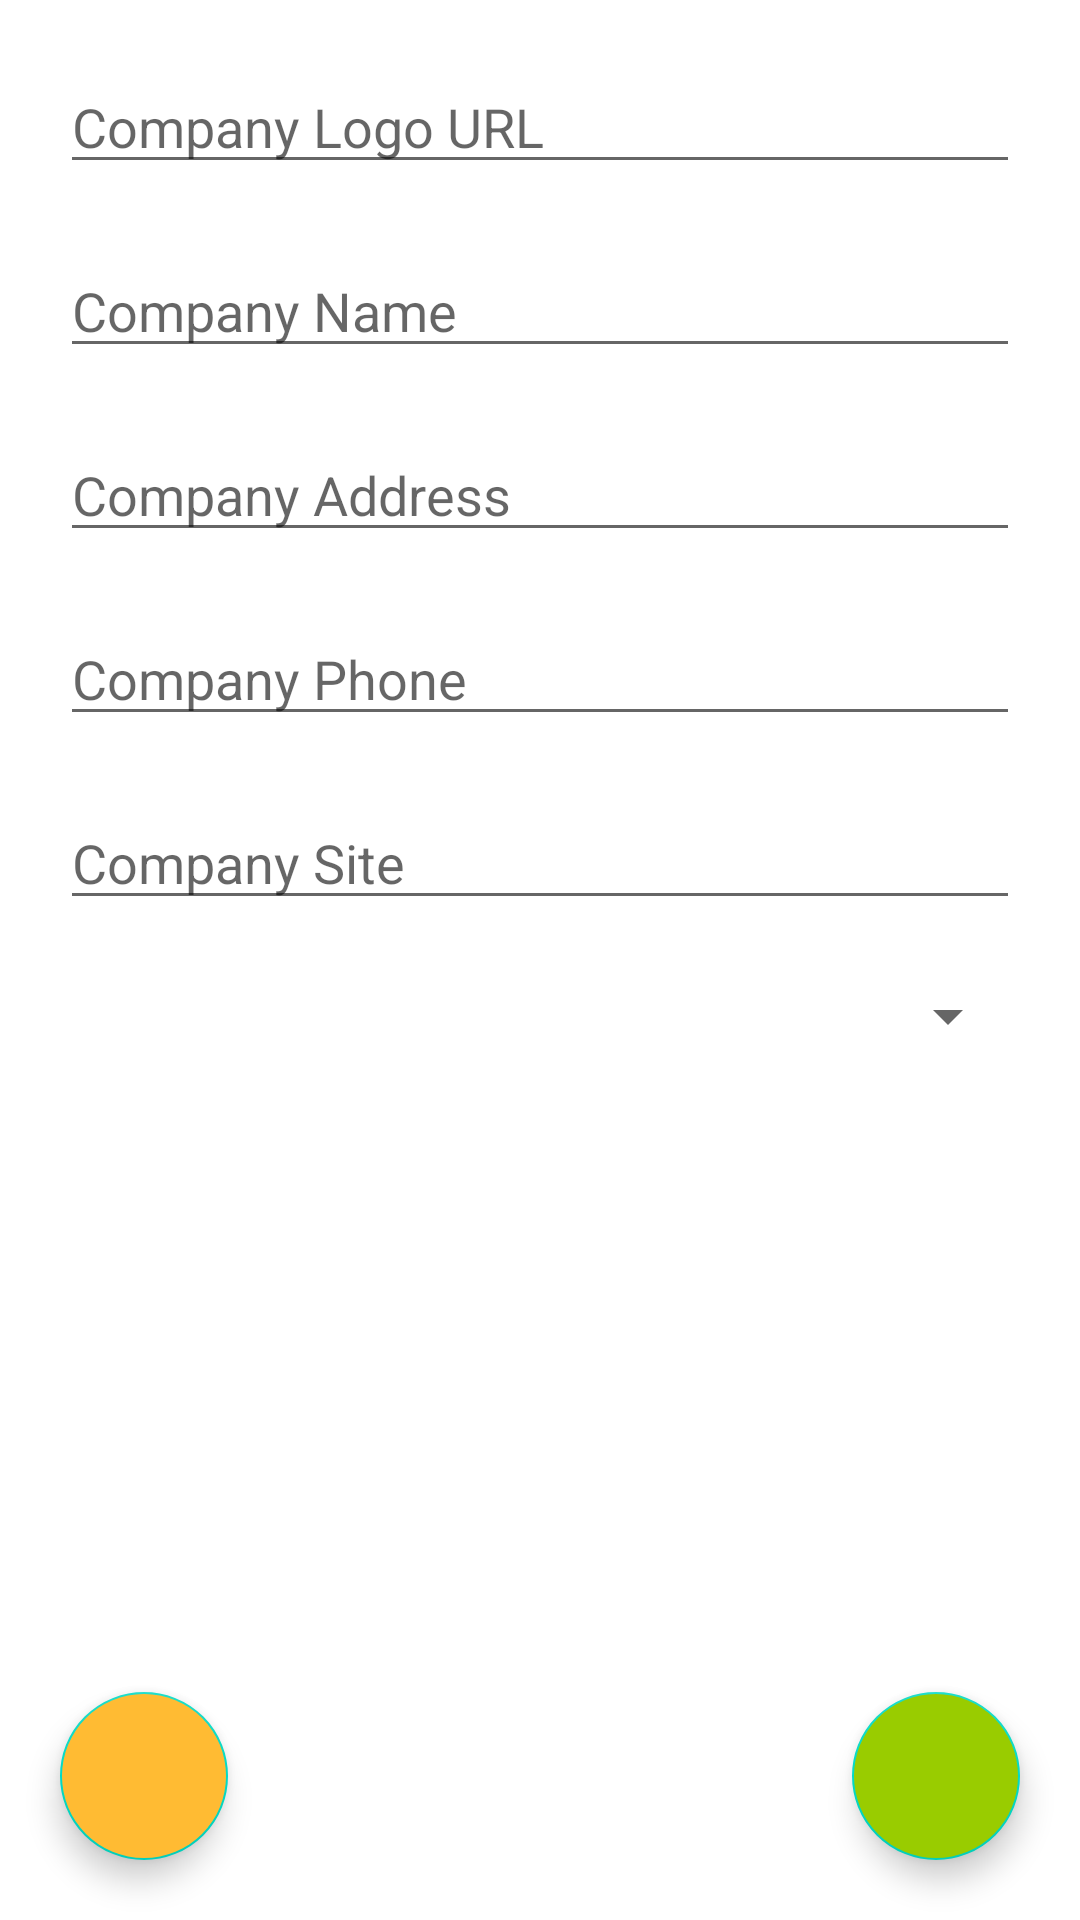

Here is an Android app screen rendered from its layout file. Give the layout XML and the strings, colors and styles it references.
<!-- AndroidManifest.xml: application theme Theme.VMT -->
<!-- res/layout/add_company.xml -->
<?xml version="1.0" encoding="utf-8"?>

<androidx.constraintlayout.widget.ConstraintLayout xmlns:android="http://schemas.android.com/apk/res/android"
    xmlns:tools="http://schemas.android.com/tools"
    android:layout_width="match_parent"
    android:layout_height="match_parent"
    xmlns:app="http://schemas.android.com/apk/res-auto"
    android:id="@+id/addCompanyPopup">



    <EditText
        android:id="@+id/companyLogoPath"
        android:layout_width="match_parent"
        android:layout_height="wrap_content"
        android:ems="10"
        android:inputType="text"
        android:hint="Company Logo URL"
        app:layout_constraintTop_toTopOf="parent"
        app:layout_constraintLeft_toLeftOf="parent"
        app:layout_constraintRight_toRightOf="parent"
        android:layout_marginRight="20dp"
        android:layout_marginTop="20dp"
        android:layout_marginBottom="20dp"
        android:layout_marginStart="20dp" />

    <EditText
        android:id="@+id/companyNameTextInput"
        android:layout_width="match_parent"
        android:layout_height="wrap_content"
        android:ems="10"
        android:inputType="text"
        android:hint="Company Name"
        app:layout_constraintLeft_toLeftOf="parent"
        app:layout_constraintRight_toRightOf="parent"
        app:layout_constraintTop_toBottomOf="@id/companyLogoPath"
        android:layout_marginBottom="20dp"
        android:layout_marginRight="20dp"
        android:layout_marginTop="20dp"
        android:layout_marginStart="20dp" />

    <EditText
        android:id="@+id/companyAddressTextInput"
        android:layout_width="match_parent"
        android:layout_height="wrap_content"
        android:ems="10"
        android:inputType="text"
        android:hint="Company Address"
        app:layout_constraintLeft_toLeftOf="parent"
        app:layout_constraintTop_toBottomOf="@id/companyNameTextInput"
        app:layout_constraintRight_toRightOf="parent"
        android:layout_marginRight="20dp"
        android:layout_marginTop="20dp"
        android:layout_marginBottom="20dp"
        android:layout_marginStart="20dp" />

    <EditText
        android:id="@+id/companyPhoneTextInput"
        android:layout_width="match_parent"
        android:layout_height="wrap_content"
        android:ems="10"
        android:inputType="phone"
        android:hint="Company Phone"
        app:layout_constraintLeft_toLeftOf="parent"
        app:layout_constraintTop_toBottomOf="@id/companyAddressTextInput"
        app:layout_constraintRight_toRightOf="parent"
        android:layout_marginRight="20dp"
        android:layout_marginTop="20dp"
        android:layout_marginBottom="20dp"
        android:layout_marginStart="20dp" />

    <EditText
        android:id="@+id/companySiteTextInput"
        android:layout_width="match_parent"
        android:layout_height="wrap_content"
        android:ems="10"
        android:inputType="text"
        android:hint="Company Site"
        app:layout_constraintLeft_toLeftOf="parent"
        app:layout_constraintRight_toRightOf="parent"
        app:layout_constraintTop_toBottomOf="@id/companyPhoneTextInput"
        android:layout_marginRight="20dp"
        android:layout_marginTop="20dp"
        android:layout_marginBottom="20dp"
        android:layout_marginStart="20dp" />

    <Spinner
        android:id="@+id/categoryDropdown"
        android:layout_width="match_parent"
        android:layout_height="wrap_content"
        app:layout_constraintLeft_toLeftOf="parent"
        app:layout_constraintRight_toRightOf="parent"
        app:layout_constraintTop_toBottomOf="@id/companySiteTextInput"
        android:layout_marginRight="20dp"
        android:layout_marginTop="20dp"
        android:layout_marginBottom="20dp"
        android:layout_marginStart="20dp"
        />

    <com.google.android.material.floatingactionbutton.FloatingActionButton
        android:id="@+id/addCompanyConfirm"
        android:layout_width="wrap_content"
        android:layout_height="wrap_content"
        app:layout_constraintBottom_toBottomOf="parent"
        app:layout_constraintRight_toRightOf="parent"
        android:layout_alignParentEnd="true"
        android:layout_alignParentBottom="true"
        android:layout_marginStart="20dp"
        android:layout_marginTop="20dp"
        android:layout_marginEnd="20dp"
        android:layout_marginBottom="20dp"
        android:backgroundTint="@android:color/holo_green_light"
        android:src="@drawable/ic_baseline_check_24"
        tools:ignore="SpeakableTextPresentCheck" />

    <com.google.android.material.floatingactionbutton.FloatingActionButton
        android:id="@+id/addCompanyGoBack"
        android:layout_width="wrap_content"
        android:layout_height="wrap_content"
        app:layout_constraintBottom_toBottomOf="parent"
        app:layout_constraintLeft_toLeftOf="parent"
        android:layout_alignParentEnd="true"
        android:layout_alignParentBottom="true"
        android:layout_marginStart="20dp"
        android:layout_marginTop="20dp"
        android:layout_marginEnd="20dp"
        android:layout_marginBottom="20dp"
        android:backgroundTint="@android:color/holo_orange_light"
        android:src="@drawable/ic_baseline_arrow_back_24"
        tools:ignore="SpeakableTextPresentCheck" />


    

</androidx.constraintlayout.widget.ConstraintLayout>
<!-- resources referenced by this layout -->
<resources>
  <style name="Theme.VMT" parent="Theme.MaterialComponents.DayNight.DarkActionBar">
          
          <item name="colorPrimary">@color/purple_500</item>
          <item name="colorPrimaryVariant">@color/purple_700</item>
          <item name="colorOnPrimary">@color/white</item>
          
          <item name="colorSecondary">@color/teal_200</item>
          <item name="colorSecondaryVariant">@color/teal_700</item>
          <item name="colorOnSecondary">@color/black</item>
          
          <item name="android:statusBarColor">?attr/colorPrimaryVariant</item>
          
      </style>
  <!-- not gathered from this repository: default colours our renderer supplied (Android Studio template values) -->
  <color name="purple_500">#FF6200EE</color>
  <color name="purple_700">#FF3700B3</color>
  <color name="teal_200">#FF03DAC5</color>
  <color name="teal_700">#FF018786</color>
  <color name="black">#FF000000</color>
  <color name="white">#FFFFFFFF</color>
</resources>
